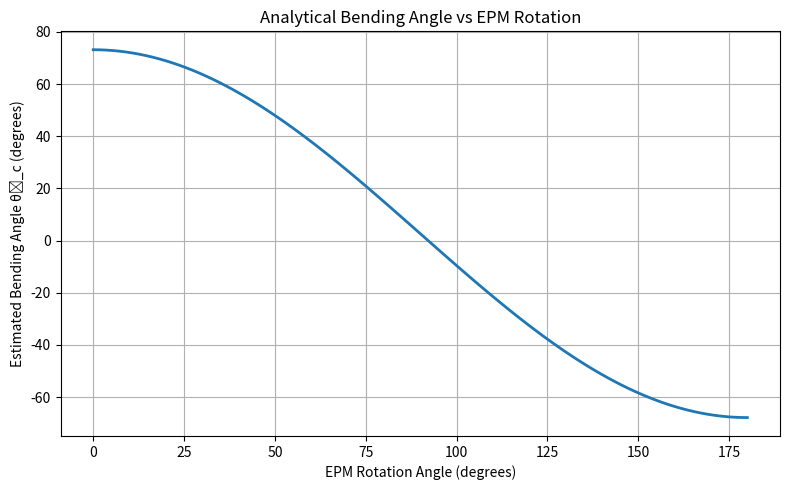
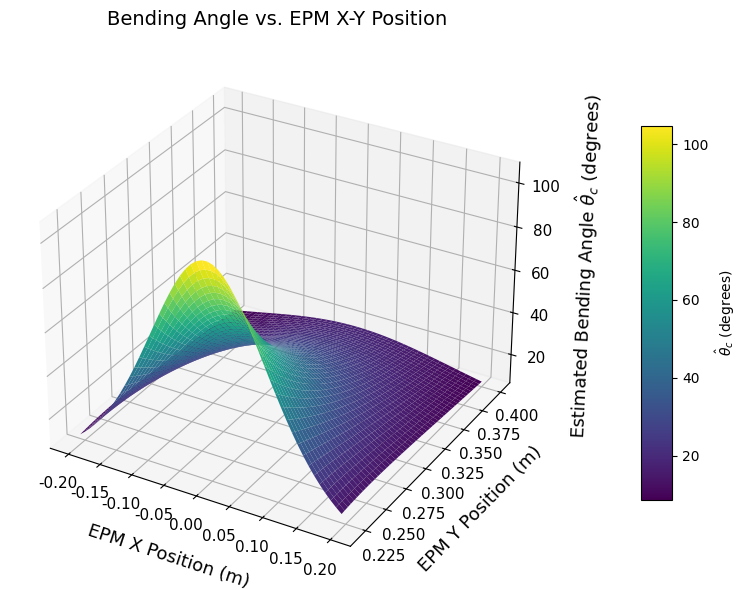

Write Python code to recreate these figures, in order.
import numpy as np

Ev = 3e6               # Young's modulus (Pa)
Iv = 4.1e-13           # Moment of inertia (m^4)
L = 0.05               # Total catheter length (m)


mu0 = 4 * np.pi * 1e-7  # Vacuum permeability
Br = 1.45               # Remanence
r = 0.04                # EPM radius (m)
h = 0.09                # EPM height (m)
r_i = 0.0005            # IPM radius (m)
h_i = 0.005            # IPM height (m)

V_E = np.pi * r**2 * h
V_I = np.pi * r_i**2 * h_i
m_E_mag = (Br * V_E) / mu0
m_I_mag = (Br * V_I) / mu0
m_I = np.array([m_I_mag, 0, 0])
m_I_hat = m_I / np.linalg.norm(m_I)

pos_epm = np.array([0, 0.25, 0])
p = pos_epm
p_norm = np.linalg.norm(p)
p_hat = p / p_norm

Z = np.eye(3) - 5 * np.outer(p_hat, p_hat)
D = np.eye(3) - 3 * np.outer(p_hat, p_hat)

angles_deg = np.linspace(0, 180, 100)
theta_c_hat_vals = []

for angle_deg in angles_deg:
    theta = np.deg2rad(angle_deg)
    m_E = m_E_mag * np.array([np.sin(theta), np.cos(theta), 0])
    m_E_hat = m_E / np.linalg.norm(m_E)

    lambda_ = (mu0 / (4 * np.pi)) * np.linalg.norm(m_E) * np.linalg.norm(m_I) / (p_norm**3)
    F_m = (3 * lambda_ / p_norm) * ((np.outer(m_E_hat, m_I_hat) + np.outer(m_I_hat, m_E_hat)) + (m_I_hat @ Z @ m_I_hat) * np.eye(3)) @ p
    T_m = np.cross(lambda_ * m_I_hat, D @ m_E_hat)

    Fmi = F_m[1]
    Tmi = -T_m[2]

    theta_c_hat = (Fmi * L**2) / (2 * Ev * Iv) + (Tmi * L) / (Ev * Iv)
    theta_c_hat_vals.append(np.rad2deg(theta_c_hat))  

import matplotlib.pyplot as plt

plt.figure(figsize=(8, 5))
plt.plot(angles_deg, theta_c_hat_vals, linewidth=2)
plt.xlabel('EPM Rotation Angle (degrees)')
plt.ylabel('Estimated Bending Angle θ̂_c (degrees)')
plt.title('Analytical Bending Angle vs EPM Rotation')
plt.grid(True)
plt.tight_layout()
plt.show()

x_vals = np.linspace(-0.2, 0.2, 50)
y_vals = np.linspace(0.22, 0.4, 50)  
theta_c_hat_grid = np.zeros((len(y_vals), len(x_vals)))

m_E = m_E_mag * np.array([0, 1, 0])
m_E_hat = m_E / np.linalg.norm(m_E)

for i, y in enumerate(y_vals):
    for j, x in enumerate(x_vals):
        p = np.array([x, y, 0])
        p_norm = np.linalg.norm(p)
        p_hat = p / p_norm

        Z = np.eye(3) - 5 * np.outer(p_hat, p_hat)
        D = np.eye(3) - 3 * np.outer(p_hat, p_hat)

        lambda_ = (mu0 / (4 * np.pi)) * np.linalg.norm(m_E) * np.linalg.norm(m_I) / (p_norm**3)

        F_m = (3 * lambda_ / p_norm) * ((np.outer(m_E_hat, m_I_hat) + np.outer(m_I_hat, m_E_hat)) + (m_I_hat @ Z @ m_I_hat) * np.eye(3)) @ p
        T_m = np.cross(lambda_ * m_I_hat, D @ m_E_hat)

        Fmi = F_m[1]
        Tmi = -T_m[2]

        theta_c_hat = (Fmi * L**2) / (2 * Ev * Iv) + (Tmi * L) / (Ev * Iv)
        theta_c_hat_grid[i, j] = np.rad2deg(theta_c_hat)

X, Y = np.meshgrid(x_vals, y_vals)
theta_c_hat_grid_capped = np.clip(theta_c_hat_grid, None, 140)
import matplotlib.pyplot as plt
from mpl_toolkits.mplot3d import Axes3D

# Use MathText (default)
plt.rcParams['font.family'] = 'DejaVu Sans'

fig = plt.figure(figsize=(10, 6))
ax = fig.add_subplot(111, projection='3d')

surf = ax.plot_surface(X, Y, theta_c_hat_grid_capped, cmap='viridis')

# Use math-style strings (no \textbf, just plain math expressions)
ax.set_xlabel(r'EPM X Position (m)', fontsize=13, labelpad=10)
ax.set_ylabel(r'EPM Y Position (m)', fontsize=13, labelpad=10)
ax.set_zlabel(r'Estimated Bending Angle $\hat{\theta}_c$ (degrees)', fontsize=13, labelpad=10)
ax.set_title(r'Bending Angle vs. EPM X-Y Position', fontsize=14, pad=15)

ax.tick_params(labelsize=11)

# Optional colorbar with MathText
fig.colorbar(surf, ax=ax, shrink=0.7, aspect=12, pad=0.1,
             label=r'$\hat{\theta}_c$ (degrees)')

plt.tight_layout()
plt.show()
